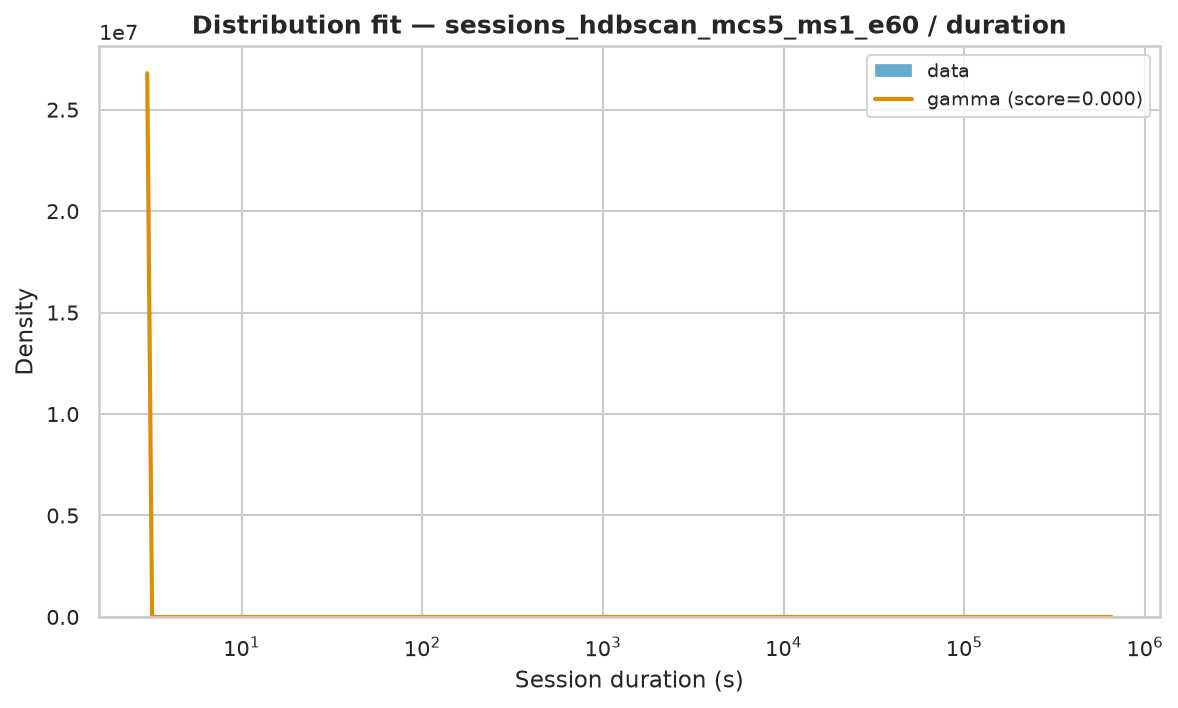

Source data for this figure (header and first rows):
name	score	bootstrap_score	bootstrap_pass	loc	scale	arg
gamma	1.2325899169661689e-06	0.1	True	3	34428	(np.float64(0.3697217508149196),)
pareto	5.15157190122853e-07	0.0	False	-245	248	(np.float64(0.5600594460187609),)
lomax	5.151584495573845e-07	0.0	False	3	248	(np.float64(0.56004610413918),)
genpareto	5.152696510938008e-07	0.0	False	2.997	443.1	(np.float64(1.7881455681959353),)
fisk	5.873746692550086e-07	0.0	False	3	656.4	(np.float64(0.8015960925248586),)
lognorm	6.613697931389332e-07	0.0	False	2.994	819.6	(np.float64(2.1720675024950666),)
weibull_min	1.2196254843028611e-06	0.0	False	3	14060	(np.float64(0.40825613874027933),)
expon	1.7824916081577287e-06	0.0	False	3.0	10239	()
